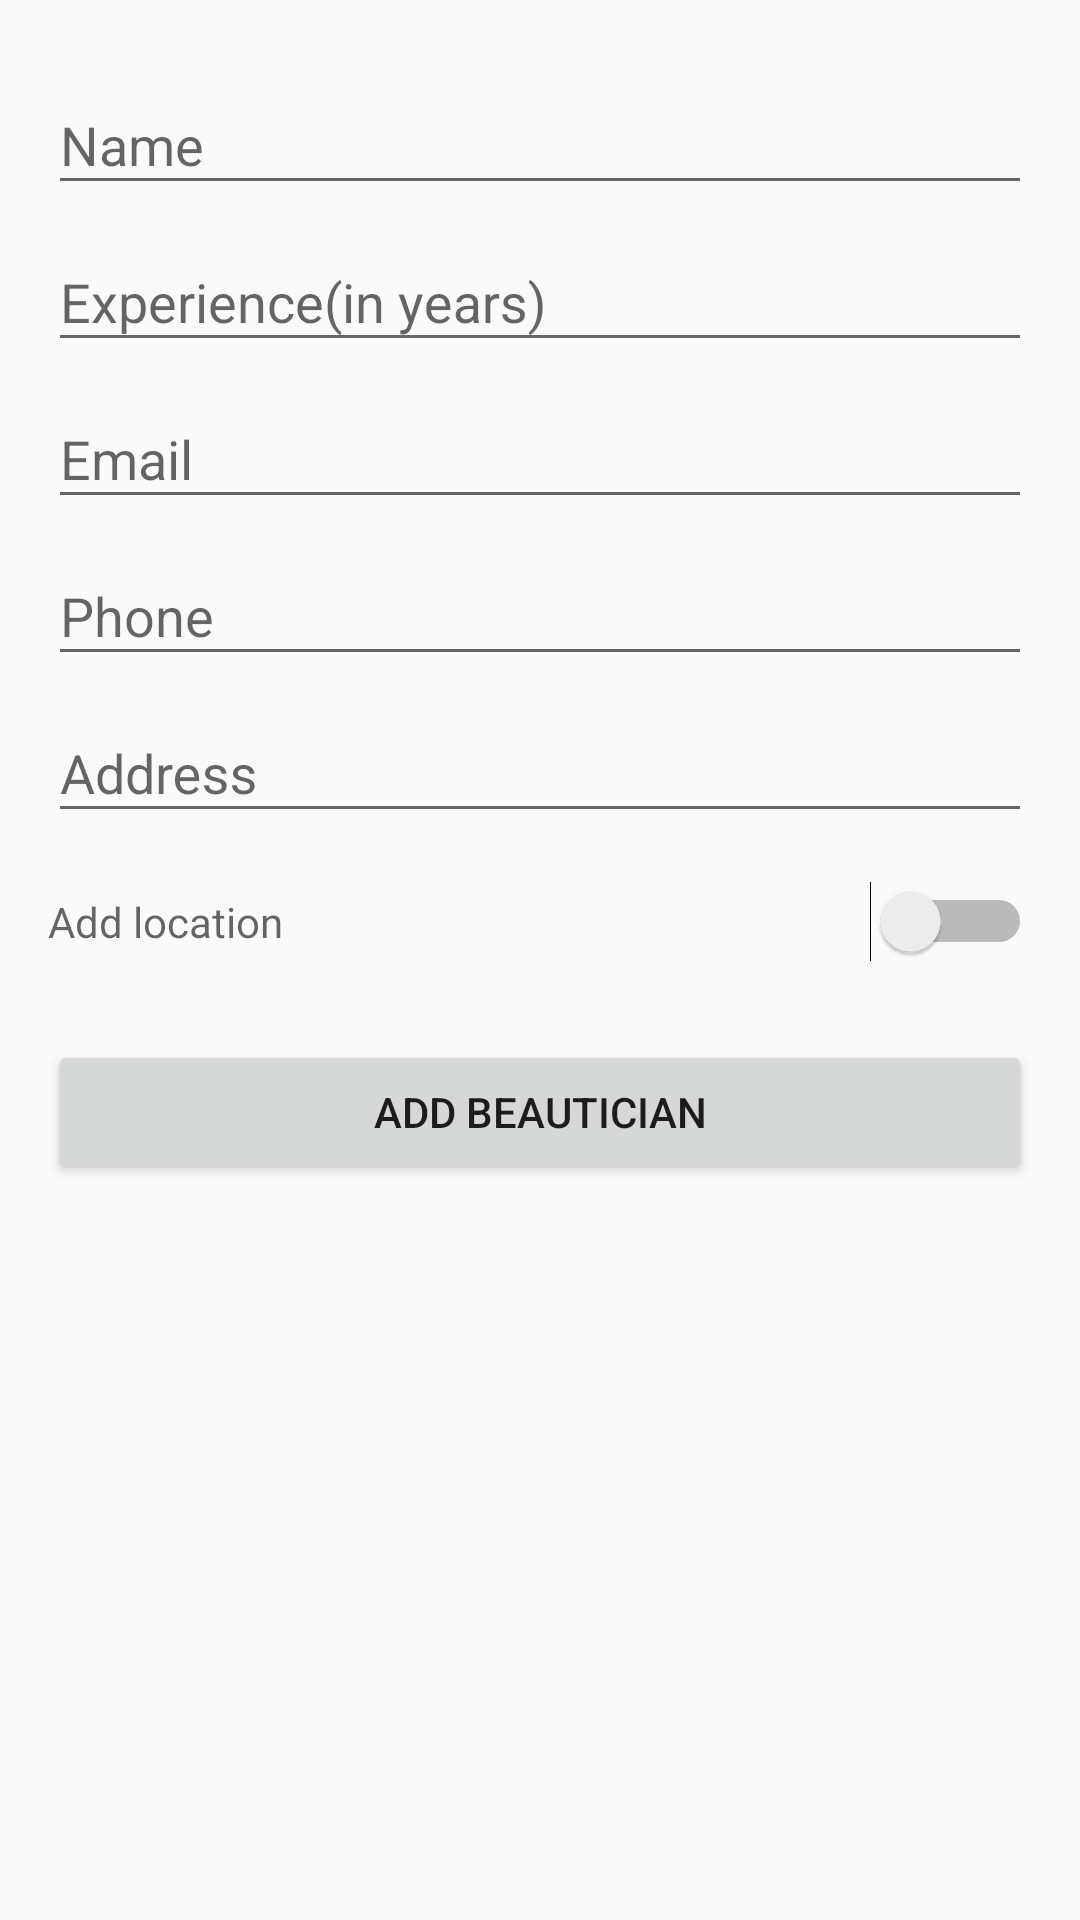

Reconstruct the res/layout file that produces this screen, plus the resources it refers to.
<!-- AndroidManifest.xml: activity theme Base.Theme.AppCompat.Light -->
<!-- res/layout/activity_add_beautician.xml -->
<?xml version="1.0" encoding="utf-8"?>
<LinearLayout xmlns:android="http://schemas.android.com/apk/res/android"
    xmlns:app="http://schemas.android.com/apk/res-auto"
    xmlns:tools="http://schemas.android.com/tools"
    android:layout_width="match_parent"
    android:layout_height="match_parent"
    android:orientation="vertical"
    android:padding="16dp"
    tools:context=".firebase.AddBeauticianActivity">

    <android.support.design.widget.TextInputLayout
        android:layout_width="match_parent"
        android:layout_height="wrap_content">
        <AutoCompleteTextView
            android:id="@+id/editTextNameBeauty"
            android:layout_width="match_parent"
            android:layout_height="wrap_content"
            android:ems="10"
            android:inputType="textPersonName"
            android:layout_marginTop="16dp"
            style="@style/Widget.AppCompat.Light.AutoCompleteTextView"
            android:hint="Name" />
    </android.support.design.widget.TextInputLayout>

    <android.support.design.widget.TextInputLayout
        android:layout_width="match_parent"
        android:layout_height="wrap_content">
        <AutoCompleteTextView
            android:id="@+id/editTextExperienceBeauty"
            android:layout_width="match_parent"
            android:layout_height="wrap_content"
            android:ems="10"
            android:layout_marginTop="16dp"
            android:inputType="numberDecimal"
            style="@style/Widget.AppCompat.Light.AutoCompleteTextView"
            android:hint="Experience(in years)" />
    </android.support.design.widget.TextInputLayout>

    <android.support.design.widget.TextInputLayout
        android:layout_width="match_parent"
        android:layout_height="wrap_content">
        <AutoCompleteTextView
            android:id="@+id/editTextEmailBeauty"
            android:layout_width="match_parent"
            android:layout_height="wrap_content"
            android:ems="10"
            style="@style/Widget.AppCompat.Light.AutoCompleteTextView"
            android:layout_marginTop="16dp"
            android:inputType="textEmailAddress"
            android:hint="Email" />

    </android.support.design.widget.TextInputLayout>

    <android.support.design.widget.TextInputLayout
        android:layout_width="match_parent"
        android:layout_height="wrap_content">
        <AutoCompleteTextView
            style="@style/Widget.AppCompat.Light.AutoCompleteTextView"
            android:id="@+id/editTextPhoneBeauty"
            android:layout_width="match_parent"
            android:layout_height="wrap_content"
            android:ems="10"
            android:layout_marginTop="16dp"
            android:inputType="phone"
            android:hint="Phone" />
    </android.support.design.widget.TextInputLayout>

    <android.support.design.widget.TextInputLayout
        android:layout_width="match_parent"
        android:layout_height="wrap_content">
        <AutoCompleteTextView
            style="@style/Widget.AppCompat.Light.AutoCompleteTextView"
            android:id="@+id/editTextAddressBeauty"
            android:layout_width="match_parent"
            android:layout_height="wrap_content"
            android:ems="10"
            android:layout_marginTop="16dp"
            android:inputType="textPersonName"
            android:hint="Address" />
    </android.support.design.widget.TextInputLayout>

    <Switch
        android:id="@+id/addLocationBeauty"
        android:layout_width="match_parent"
        android:layout_height="wrap_content"
        android:layout_marginTop="16dp"
        android:hint="Add location" />

    <Button
        android:id="@+id/buttonAddBeauty"
        android:layout_width="match_parent"
        android:layout_height="wrap_content"
        android:layout_marginTop="26dp"
        android:text="Add Beautician" />

</LinearLayout>
<!-- resources referenced by this layout -->
<resources>

</resources>
